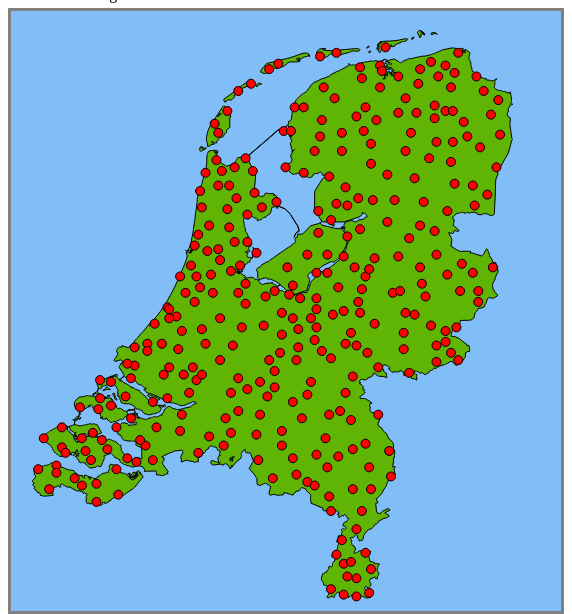
D3 v3 page, settled after 480 driven frames (8 s of simulated time); the page loaded 2 data file(s).


            /*http://bost.ocks.org/mike/map/   -- make a map
            http://geojson.org/geojson-spec.html#bounding-boxes
            http://www.smartjava.org/content/using-d3js-visualize-gis
            https://gist.githubusercontent.com/kobben/5932448/raw/6e51985ca42c901da78df2cfabe816577da888d1/test.json - Nederland
            http://www.knmi.nl/klimatologie/monv/reeksen/  -KNMI data
            http://www.knmi.nl/klimatologie/monv/nstations.html - KNMI locaties
            http://www.smartjava.org/content/using-d3js-visualize-gis  - make a map
            */
            "use strict";

            var SVGwidth = 600, 
                SVGheight = 600;

            // RD=RijksDriehoekstelsel=Dutch national projection system bounds:
            var minx = 2000;
            var miny = 300000;
            var maxx = 278000;
            var maxy = 630000;
                
            // use RD limits to calculate scale and bounds needed for
            // affine transformation of RD coordinates to screen coordinates
            var height = maxy - miny;
            var width = maxx - minx;
            var scale = Math.min(SVGheight,SVGwidth)/Math.max(height,width);

            var y_offset = (maxy * scale);
            var x_offset = -(minx * scale);

            var svg = d3.select("svg")
                    .attr("class", "svgmap")
                        
            // AffineTransformation as a basic pseudo-projection of RD coords to screen coords
            // http://en.wikipedia.org/wiki/Transformation_matrix#Affine_transformations
            function AffineTransformation(a, b, c, d, tx, ty) {
                return {
                    //overrides normal D3 projection stream (to avoid adaptive sampling)
                    stream: function(output) {
                        return {
                            point: function(x, y) { output.point(a * x + b * y + tx, c * x + d * y + ty); },
                            sphere: function() { output.sphere(); },
                            lineStart: function() { output.lineStart(); },
                            lineEnd: function() { output.lineEnd(); },
                            polygonStart: function() { output.polygonStart(); },
                            polygonEnd: function() { output.polygonEnd(); }
                        };
                    }
                };
            }

            // create path form RD coordinates
            var path = d3.geo.path().projection(AffineTransformation(scale, 0, 0, -scale, x_offset, y_offset));

            // element voor map nederland
            var nederland = svg.append("g")
                .attr("id", "boundary");

            // map nederland
            d3.json("nederland.json", function(error, nld) {
                // map of the Netherlands using RD coordinates
                nederland.append("path")
                    .data(nld.features)
                    .attr("id", "nederland")
                    .attr("d", path);
                    nederland.selectAll("path")
                        .style("stroke-width", "1px")
                        .style("stroke", "black");
            });
        
            // elemet for path weerstations
            var stations = svg.append("g")
                .attr("id", "stations")
                .attr("class", "weerstation");

            var popupbox = document.getElementById("popup");

            // creating points, path elements, red dots
            d3.json("weerstations.json", function(error, wst) {
                for (var i = 0; i < 325; i++) {
                    stations.append("path")
                        .datum(topojson.feature(wst, wst.objects.places.geometries[i]))
                        .attr("d", path)
                        .attr("id", wst.objects.places.geometries[i].properties.name)
                        .attr("class", "place");                    

                    stations.selectAll("path")
                        .style("r", "2")
                        .style("fill", "red")
                        .style("stroke", "black")
                        .style("stroke-width", "1px");
                }
                
                // interactivity points and popup
                stations.selectAll("path")
                    .on("mouseover", function(){
                        d3.select(this)
                            .style("fill", "blue")

                        var xpos = (event.clientX);
                        var ypos = (event.clientY);

                        popupbox.style.display = "block";
                        popupbox.style.top = ypos - 30 + "px";
                        popupbox.style.left = xpos - 20 + "px";
                        var selected = this.id;
                        popplace.innerHTML = selected;
                        plaats.innerHTML = "Plaats: " + selected;

                        d3.json("infoweerstation.json", function(error, info) {
                            for (var k = 0; k < 325; k++) {
                                var statplaat = info[k].Locatie
                                if (selected == statplaat) {
                                    nummer.innerHTML = "Nummer: " + info[k].Nr;
                                    OL.innerHTML = " - " + "OL: " + info[k].OL;
                                    NB.innerHTML = " - " + "NB: " + info[k].NB;
                                }
                            }
                        })

                        d3.json("jonv2013.json", function(error, pre) {
                            for (var j = 0; j < 323; j++) {
                                var statplaats = pre[j].plaats
                                if (selected == statplaats) {
                                    neerslagjaar.innerHTML = "Cumulatief neerslag: " + pre[j].JAAR + " mm";
                                }
                            }
                        })

                    });
                
                // interactivity points and popup
                stations.selectAll("path")                   
                    .on("mouseout", function(){
                        d3.select(this)
                            .style("fill", "red");
                        document.getElementById("popup").style.display = "none";

                    });
               
            });

            

        

### data: weerstations.json
{
 "type": "Topology",
 "objects": {
  "places": {
   "type": "GeometryCollection",
   "geometries": [
    "{... 3 keys}",
    "{... 3 keys}",
    "{... 3 keys}",
    "{... 3 keys}",
    "{... 3 keys}",
    "{... 3 keys}",
    "{... 3 keys}",
    "{... 3 keys}",
    "... 317 more items"
   ]
  }
 }
}

### data: nederland.json
{
 "type": "FeatureCollection",
 "features": [
  {
   "type": "Feature",
   "id": 0,
   "properties": {
    "OBJECTID": 1,
    "name": "nederland"
   },
   "geometry": {
    "type": "MultiPolygon",
    "coordinates": "[... 40 items]"
   }
  }
 ]
}